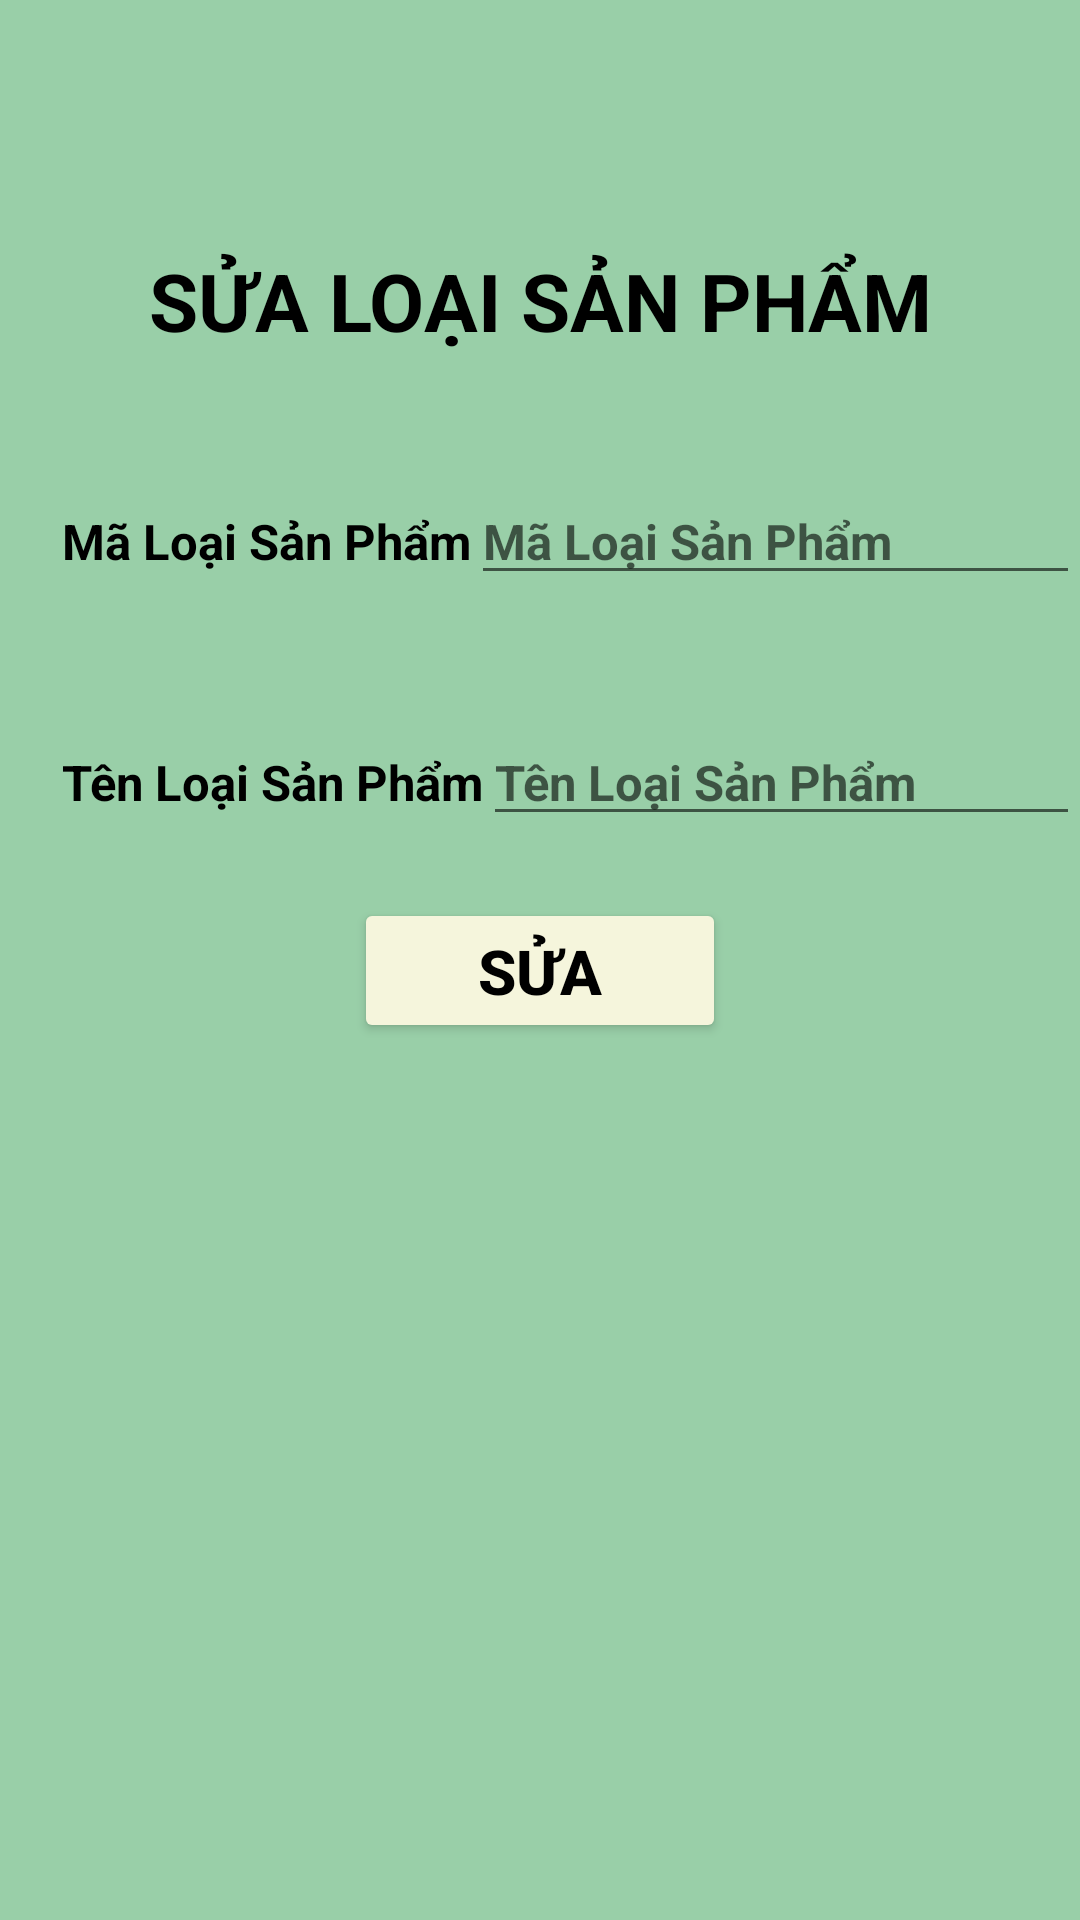

Produce the Android XML layout that renders to this screen, including the resource entries it uses.
<!-- AndroidManifest.xml: application theme Theme.QuanLySanPham -->
<!-- res/layout/activity_sua_loai_san_pham.xml -->
<?xml version="1.0" encoding="utf-8"?>
<LinearLayout xmlns:android="http://schemas.android.com/apk/res/android"
    xmlns:tools="http://schemas.android.com/tools"
    android:layout_width="match_parent"
    android:layout_height="match_parent"
    android:orientation="vertical"
    android:background="@color/background_login"
    tools:context=".SuaLoaiSanPhamActivity">

    <TextView
        android:layout_width="match_parent"
        android:layout_height="wrap_content"
        android:layout_marginTop="40pt"
        android:text="@string/titleSuaLSP"
        android:textColor="@color/black"
        android:textSize="13pt"
        android:textStyle="bold"
        android:gravity="center"/>
    <LinearLayout
        android:layout_width="match_parent"
        android:layout_height="wrap_content"
        android:layout_marginTop="20pt"
        android:layout_marginLeft="10pt"
        android:orientation="horizontal">
        <TextView
            android:layout_width="wrap_content"
            android:layout_height="wrap_content"
            android:text="@string/hintMaLSP"
            android:textSize="8pt"
            android:textStyle="bold"
            android:textColor="@color/black"/>
        <EditText
            android:layout_width="match_parent"
            android:layout_height="wrap_content"
            android:id="@+id/etMaLoaiSP"
            android:hint="@string/hintMaLSP"
            android:textSize="8pt"
            android:textStyle="bold"
            android:textColor="@color/black"/>
    </LinearLayout>
    <LinearLayout
        android:layout_width="match_parent"
        android:layout_height="wrap_content"
        android:layout_marginTop="20pt"
        android:layout_marginLeft="10pt"
        android:orientation="horizontal">
        <TextView
            android:layout_width="wrap_content"
            android:layout_height="wrap_content"
            android:text="@string/hintTenLSP"
            android:textSize="8pt"
            android:textStyle="bold"
            android:textColor="@color/black"/>
        <EditText
            android:layout_width="match_parent"
            android:layout_height="wrap_content"
            android:id="@+id/etTenLoaiSP"
            android:hint="@string/hintTenLSP"
            android:textSize="8pt"
            android:textStyle="bold"
            android:textColor="@color/black"/>
    </LinearLayout>
    <Button
        android:layout_width="wrap_content"
        android:layout_height="wrap_content"
        android:text="@string/btnSua"
        android:id="@+id/btnSuaLoaiSanPham"
        android:textColor="@color/black"
        android:textStyle="bold"
        android:backgroundTint="@color/btn_quanly"
        android:textSize="10pt"
        android:paddingHorizontal="20pt"
        android:paddingVertical="5pt"
        android:layout_marginTop="10pt"
        android:layout_gravity="center"/>
</LinearLayout>
<!-- resources referenced by this layout -->
<resources>
  <color name="background_login">#99CFA8</color>
  <color name="black">#FF000000</color>
  <color name="btn_quanly">#F5F5DC</color>
  <string name="btnSua">Sửa</string>
  <string name="hintMaLSP">Mã Loại Sản Phẩm</string>
  <string name="hintTenLSP">Tên Loại Sản Phẩm</string>
  <string name="titleSuaLSP">SỬA LOẠI SẢN PHẨM</string>
  <style name="Theme.QuanLySanPham" parent="Theme.MaterialComponents.DayNight.DarkActionBar">
          
          <item name="colorPrimary">@color/background_login</item>
          <item name="colorPrimaryVariant">@color/black</item>
          <item name="colorOnPrimary">@color/white</item>
          
          <item name="colorSecondary">@color/teal_200</item>
          <item name="colorSecondaryVariant">@color/teal_700</item>
          <item name="colorOnSecondary">@color/black</item>
          
          <item name="android:statusBarColor" tools:targetApi="l">?attr/colorPrimaryVariant</item>
          
      </style>
  <color name="white">#FFFFFFFF</color>
  <color name="teal_200">#FF03DAC5</color>
  <color name="teal_700">#FF018786</color>
</resources>
